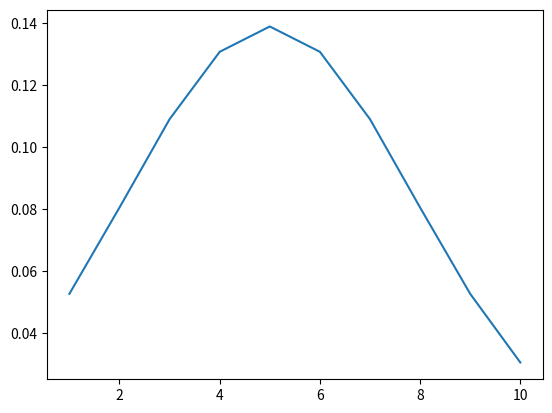

Source code (Python):
import numpy as np
import matplotlib.pyplot as plt
from scipy.stats import norm
import statistics

x = np.array([1,2,3,4,5,6,7,8,9,10])

#calculate mean and SD
mean = statistics.mean(x)
# Use NumPy's std function instead of statistics.stdev
sd = np.std(x) # Use NumPy's std function for NumPy arrays

plt.plot(x,norm.pdf(x,mean,sd)) # Also, 'xplth' was likely a typo and should be 'x'
plt.show()